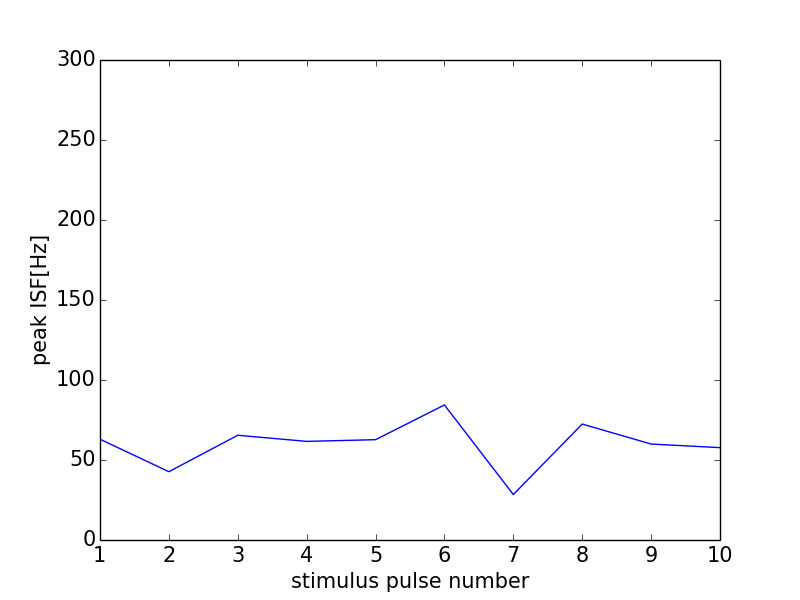

Values plotted in this chart, from the file beside it:
0, 0.0
0, 0
1, 62.99
2, 42.69
3, 65.47
4, 61.63
5, 62.7
6, 84.39
7, 28.41
8, 72.46
9, 59.97
10, 57.72
11, 0
